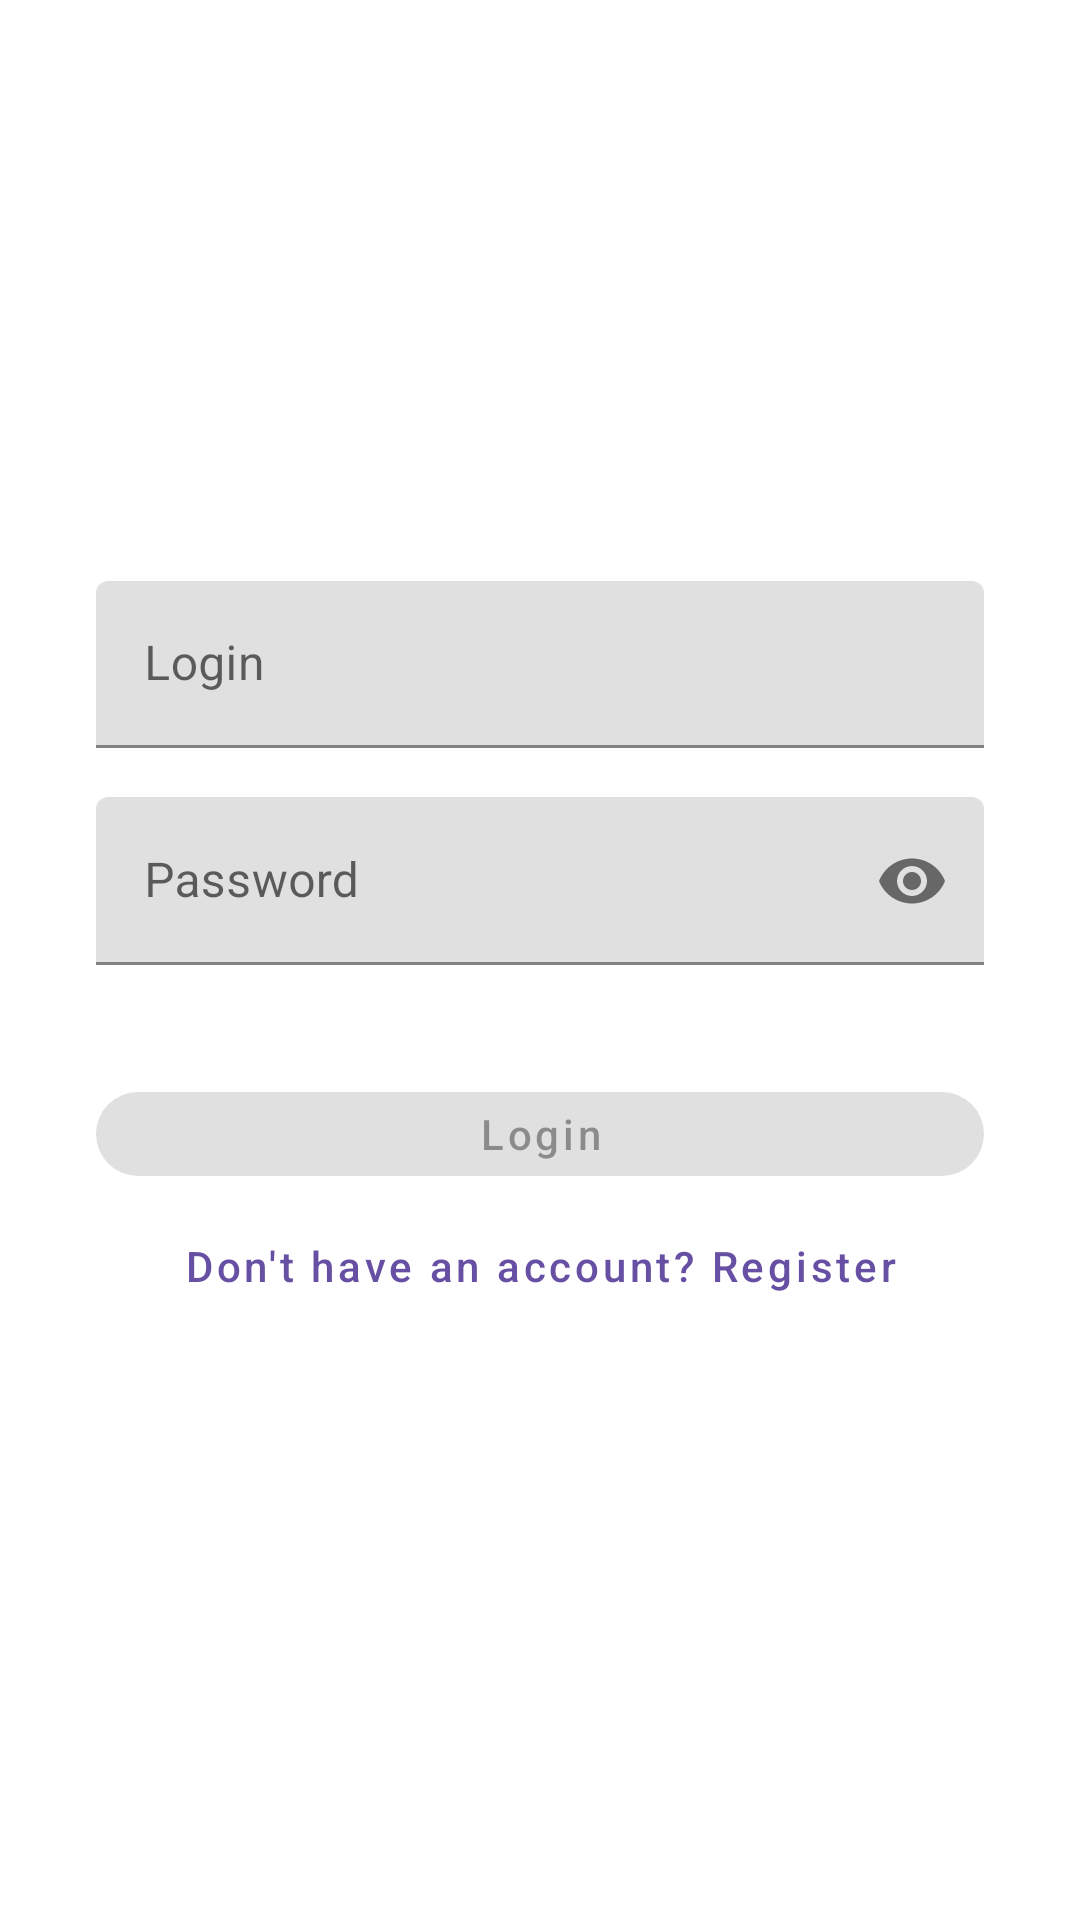

This screen was rendered from an Android layout file. Write that file and the resources it references.
<!-- AndroidManifest.xml: application theme Theme.NeWork -->
<!-- res/layout/fragment_sign_in.xml -->
<?xml version="1.0" encoding="utf-8"?>
<androidx.constraintlayout.widget.ConstraintLayout xmlns:android="http://schemas.android.com/apk/res/android"
    xmlns:tools="http://schemas.android.com/tools"
    android:layout_width="match_parent"
    android:layout_height="match_parent"
    xmlns:app="http://schemas.android.com/apk/res-auto"
    tools:context=".activity.auth.SignInFragment">
    <LinearLayout
        android:layout_width="fill_parent"
        android:layout_height="fill_parent"
        app:layout_constraintTop_toTopOf="parent"
        app:layout_constraintBottom_toBottomOf="parent"
        app:layout_constraintEnd_toEndOf="parent"
        app:layout_constraintStart_toStartOf="parent"
        android:orientation="vertical"
        android:gravity="center">
        <com.google.android.material.textfield.TextInputLayout
            android:layout_width="match_parent"
            android:layout_height="56dp"
            android:hint="@string/login"
            android:layout_marginStart="@dimen/sign_margin"
            android:layout_marginEnd="@dimen/sign_margin"
            app:boxStrokeWidth="1dp"
            app:boxStrokeColor="@color/primary"
            >
            <com.google.android.material.textfield.TextInputEditText
                android:id="@+id/login"
                android:layout_width="match_parent"
                android:layout_height="wrap_content"/>

        </com.google.android.material.textfield.TextInputLayout>

        <com.google.android.material.textfield.TextInputLayout
            android:id="@+id/pass_layout"
            android:layout_width="match_parent"
            android:layout_height="wrap_content"
            android:hint="@string/password"
            android:layout_marginTop="@dimen/common_spacing"
            android:layout_marginStart="@dimen/sign_margin"
            android:layout_marginEnd="@dimen/sign_margin"
            app:passwordToggleEnabled="true"
            app:boxStrokeWidth="1dp"
            app:boxStrokeColor="@color/primary"
            app:errorEnabled="true"
            >
            <com.google.android.material.textfield.TextInputEditText
                android:id="@+id/pass"
                android:inputType="textPassword"
                android:layout_width="match_parent"
                android:layout_height="56dp"/>

        </com.google.android.material.textfield.TextInputLayout>

        <com.google.android.material.button.MaterialButton
            android:id="@+id/signIn"
            android:layout_width="match_parent"
            android:layout_height="40dp"
            android:enabled="false"
            android:layout_marginTop="@dimen/common_spacing"
            android:layout_marginStart="@dimen/sign_margin"
            android:layout_marginEnd="@dimen/sign_margin"
            android:text="@string/login"
            android:textAllCaps="false"
            app:cornerRadius="100dp"
            >

        </com.google.android.material.button.MaterialButton>

        <com.google.android.material.button.MaterialButton
            android:id="@+id/register_button"
            style="@style/Widget.MaterialComponents.Button.TextButton"
            android:layout_width="wrap_content"
            android:layout_height="wrap_content"
            android:text="@string/don_t_have_an_account_register"
            android:textAllCaps="false"/>
    </LinearLayout>

</androidx.constraintlayout.widget.ConstraintLayout>
<!-- resources referenced by this layout -->
<resources>
  <color name="primary">#6750A4</color>
  <dimen name="common_spacing">16dp</dimen>
  <dimen name="sign_margin">32dp</dimen>
  <string name="don_t_have_an_account_register">Don\'t have an account? Register</string>
  <string name="login">Login</string>
  <string name="password">Password</string>
  <style name="Theme.NeWork" parent="Theme.MaterialComponents.Light.NoActionBar">
          <item name="colorPrimary">@color/primary</item>
          <item name="colorPrimaryVariant">@color/purple_700</item>
          <item name="colorOnPrimary">@color/white</item>
          <item name="colorSecondary">@color/secondary</item>
          <item name="colorSecondaryVariant">@color/teal_700</item>
          <item name="colorOnSecondary">@color/black</item>
          <item name="android:statusBarColor">?attr/colorPrimaryVariant</item>
          <item name="toolbarStyle">@style/Toolbar</item>
          <item name="checkboxStyle">@style/CheckBox</item>
          <item name="actionOverflowButtonStyle">@style/OverFlow</item>
          <item name="floatingActionButtonStyle">@style/FloatingActionButtonStyle</item>
      </style>
  <color name="purple_700">#FF3700B3</color>
  <color name="white">#FFFFFFFF</color>
  <color name="secondary">#EADDFF</color>
  <color name="teal_700">#FF018786</color>
  <color name="black">#FF000000</color>
  <style name="Toolbar" parent="@style/Widget.MaterialComponents.Toolbar.Primary">
          <item name="android:background">@color/appbar_color</item>
          <item name="titleTextColor">@color/header_text_color</item>
          <item name="android:layout_width">match_parent</item>
          <item name="android:layout_height">?attr/actionBarSize</item>
          <item name="actionOverflowButtonStyle">@style/OverFlow</item>
      </style>
  <style name="CheckBox" parent="Widget.MaterialComponents.CompoundButton.CheckBox">
          <item name="buttonTint">@color/checkbox_tint</item>
          <item name="android:minWidth">@dimen/icon_button_min_size</item>
          <item name="android:minHeight">@dimen/icon_button_min_size</item>
      </style>
  <style name="OverFlow" parent="Widget.AppCompat.ActionButton.Overflow">
          <item name="android:src">@drawable/account_circle</item>
      </style>
  <style name="FloatingActionButtonStyle" parent="Widget.Design.FloatingActionButton">
          <item name="shapeAppearanceOverlay">@style/Fab</item>
      </style>
  <color name="appbar_color">#FEF7FF</color>
  <color name="header_text_color">#1D1B20</color>
  <dimen name="icon_button_min_size">48dp</dimen>
  <style name="Fab" parent="ShapeAppearance.MaterialComponents.SmallComponent">
          <item name="cornerSize">20%</item>
      </style>
</resources>
